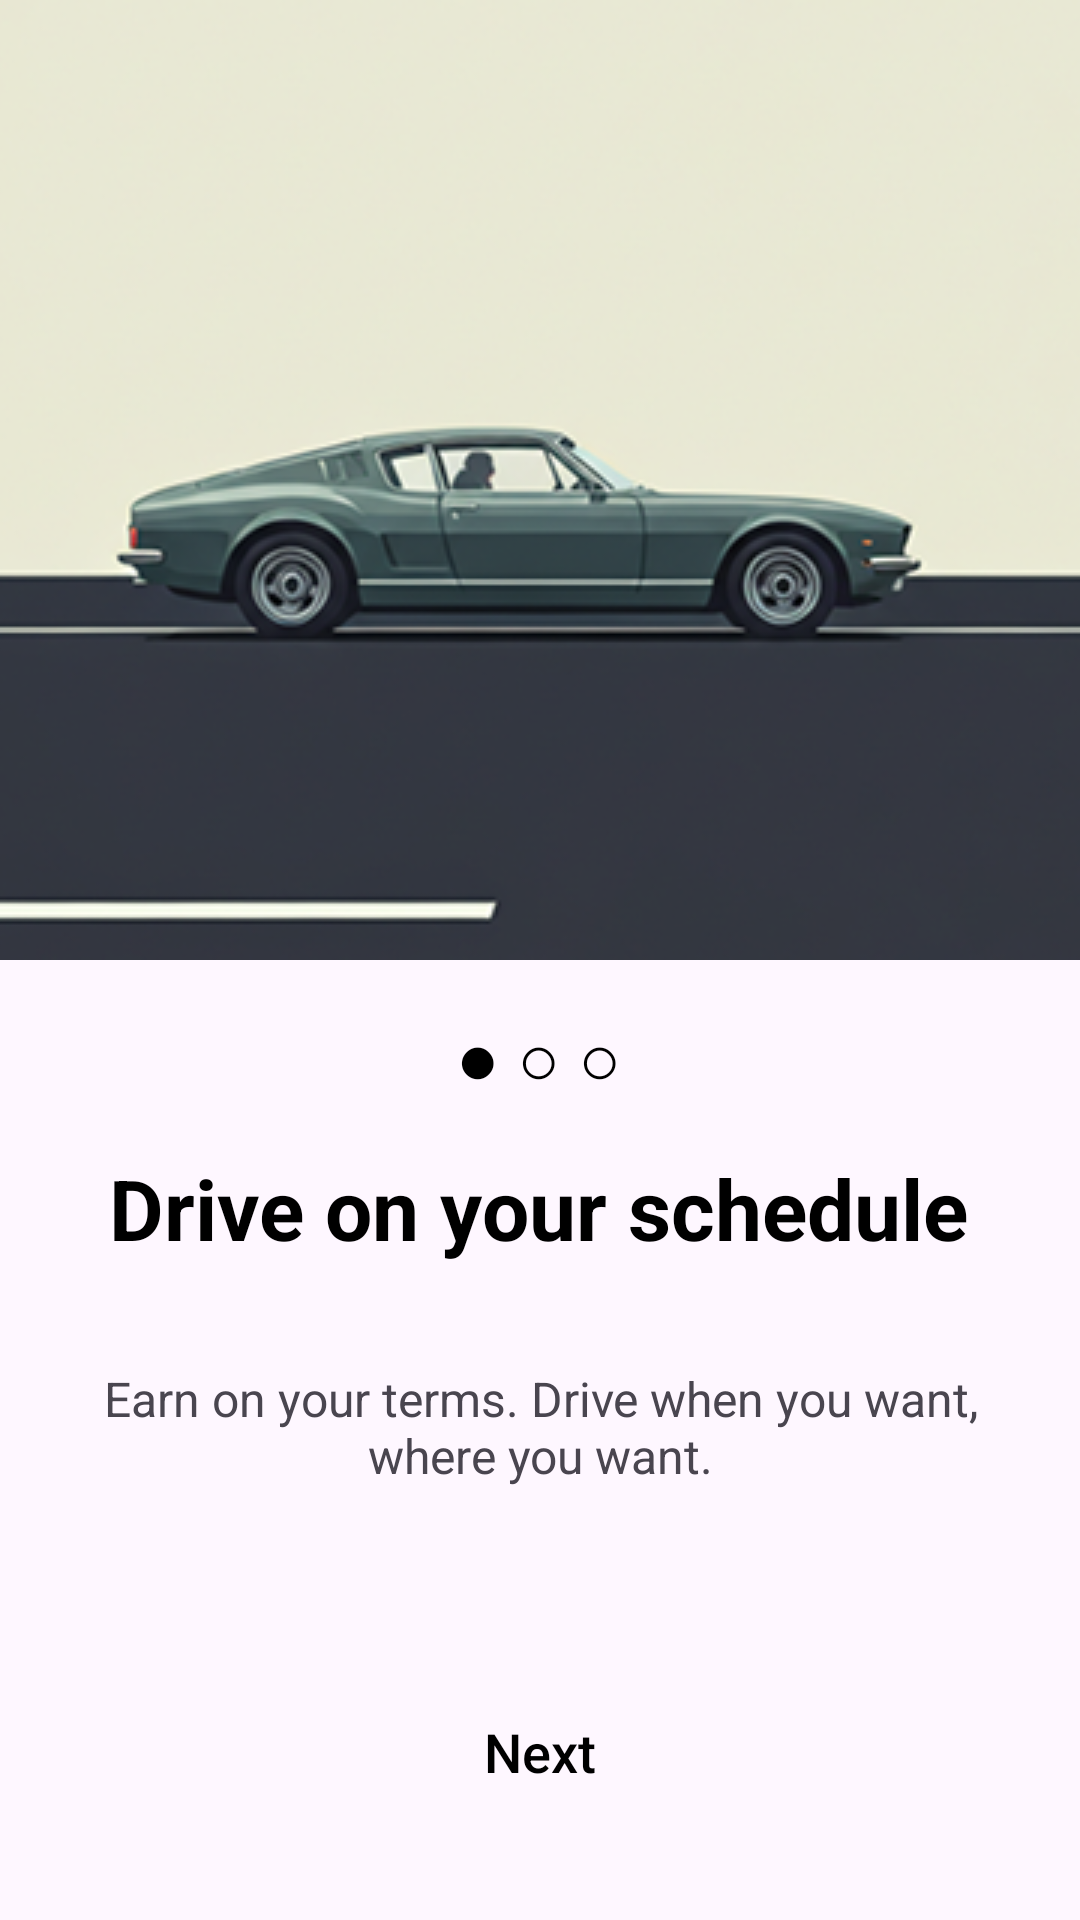

Android layout source for this screen:
<!-- AndroidManifest.xml: application theme Theme.UberRemake -->
<!-- res/layout/activity_first_intro.xml -->
<?xml version="1.0" encoding="utf-8"?>
<androidx.constraintlayout.widget.ConstraintLayout xmlns:android="http://schemas.android.com/apk/res/android"
    xmlns:app="http://schemas.android.com/apk/res-auto"
    xmlns:tools="http://schemas.android.com/tools"
    android:id="@+id/main"
    android:layout_width="match_parent"
    android:layout_height="match_parent"
    tools:context=".IntroScreens.FirstIntro">

    <ImageView
        android:id="@+id/imageView"
        android:layout_width="0dp"
        android:layout_height="wrap_content"
        android:scaleType="centerCrop"
        app:layout_constraintEnd_toEndOf="parent"
        app:layout_constraintStart_toStartOf="parent"
        app:layout_constraintTop_toTopOf="parent"
        app:srcCompat="@drawable/first" />

    <TextView
        android:id="@+id/dotsTextView"
        android:layout_width="wrap_content"
        android:layout_height="wrap_content"
        android:layout_marginTop="16dp"
        android:text="● ○ ○"
        android:textColor="@color/black"
        android:textSize="24sp"
        app:layout_constraintEnd_toEndOf="parent"
        app:layout_constraintHorizontal_bias="0.498"
        app:layout_constraintStart_toStartOf="parent"
        app:layout_constraintTop_toBottomOf="@+id/imageView" />


    <TextView
        android:id="@+id/textView6"
        android:layout_width="wrap_content"
        android:layout_height="wrap_content"
        android:layout_marginTop="64dp"
        android:text="Drive on your schedule"
        android:textColor="@color/black"
        android:textSize="28dp"
        android:textStyle="bold"
        app:layout_constraintEnd_toEndOf="parent"
        app:layout_constraintHorizontal_bias="0.495"
        app:layout_constraintStart_toStartOf="parent"
        app:layout_constraintTop_toBottomOf="@+id/imageView" />

    <TextView
        android:id="@+id/textView7"
        android:layout_width="wrap_content"
        android:layout_height="wrap_content"
        android:layout_marginTop="20dp"
        android:fontFamily="sans-serif"
        android:gravity="center"
        android:padding="14dp"
        android:text="Earn on your terms. Drive when you want, where you want."
        android:textSize="16dp"
        app:layout_constraintEnd_toEndOf="parent"
        app:layout_constraintHorizontal_bias="0.0"
        app:layout_constraintStart_toStartOf="parent"
        app:layout_constraintTop_toBottomOf="@+id/textView6" />


    <androidx.appcompat.widget.AppCompatButton
        android:id="@+id/btnFirstIntro"
        android:layout_width="0dp"
        android:layout_height="wrap_content"
        android:layout_marginLeft="32dp"
        android:layout_marginRight="32dp"
        android:layout_marginBottom="32dp"
        android:background="@drawable/buttonshape"
        android:backgroundTint="@color/LightBlue"
        android:text="Next"
        android:textAllCaps="false"
        android:textColor="@color/black"
        android:textSize="18sp"
        app:layout_constraintBottom_toBottomOf="parent"
        app:layout_constraintEnd_toEndOf="parent"
        app:layout_constraintStart_toStartOf="parent" />


</androidx.constraintlayout.widget.ConstraintLayout>
<!-- resources referenced by this layout -->
<resources>
  <color name="LightBlue">#DBE8F2</color>
  <color name="black">#FF000000</color>
  <!-- drawable first: png bitmap (drawable, 103568 bytes) -->
  <style name="Theme.UberRemake" parent="Base.Theme.UberRemake" />
  <style name="Base.Theme.UberRemake" parent="Theme.Material3.DayNight.NoActionBar">
          
          
      </style>
</resources>
